Photos from the image-classification dataset "ITS" in the GitHub repository ncf-fcn/reside_dataset_mod. Its 2 classes are: clear, haze.

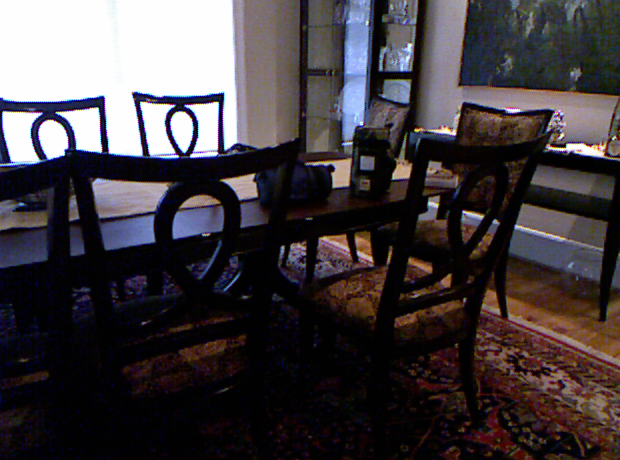
Label: clear

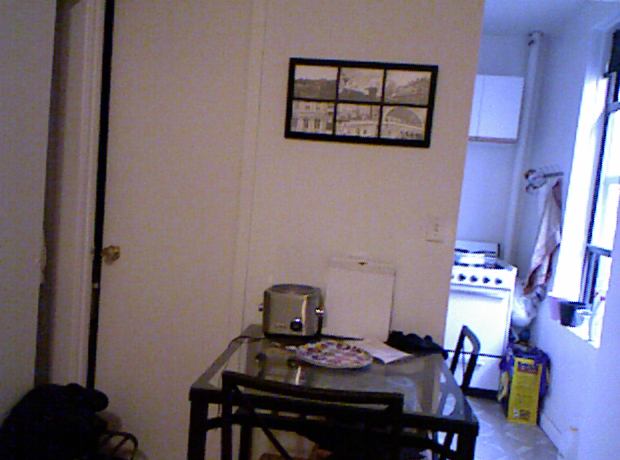
Label: clear

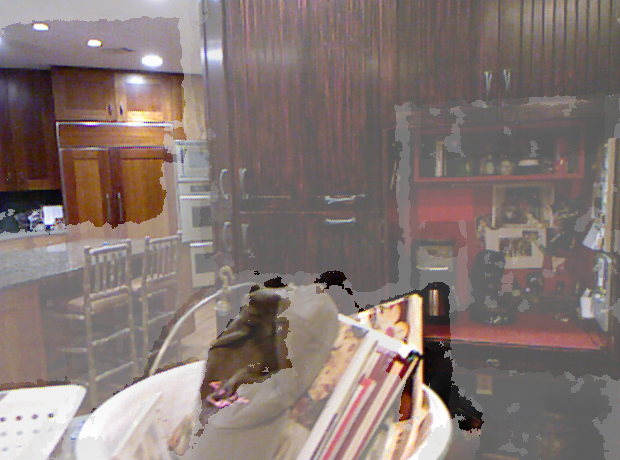
Label: haze

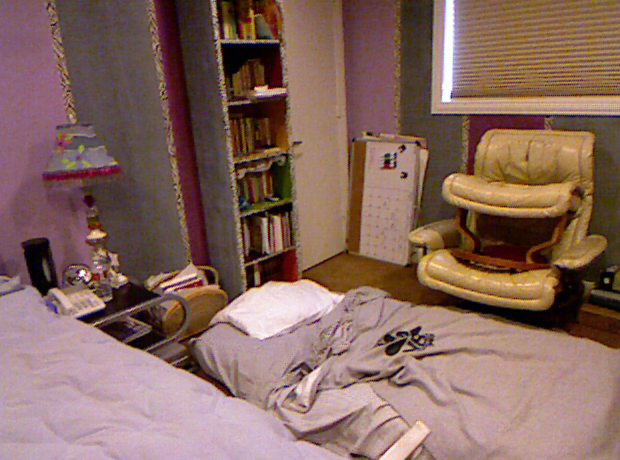
Label: clear

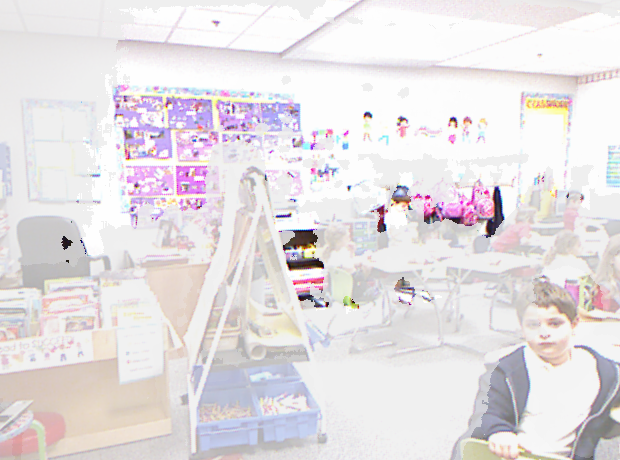
Label: haze

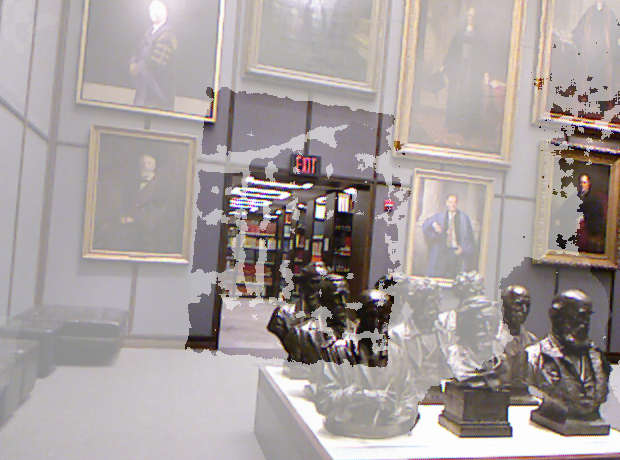
Label: haze
